Image classification data set "Tomato" (ZachZuk/TSA-Software-Program on GitHub). Class labels (10): tomato bacterial spot, tomato early blight, tomato late blight, tomato leaf mold, tomato septoria leaf spot, tomato two-spotted spider mite, tomato target spot, tomato yellow leaf curl virus, tomato mosaic virus, tomato healthy.

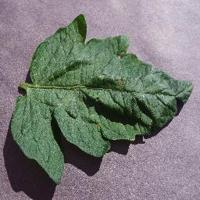
Label: tomato target spot

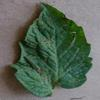
Label: tomato early blight

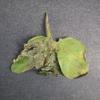
Label: tomato late blight

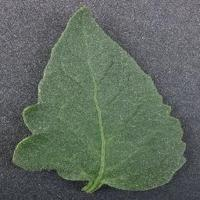
Label: tomato healthy

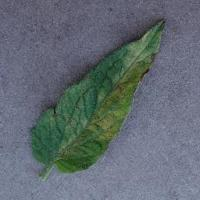
Label: tomato leaf mold

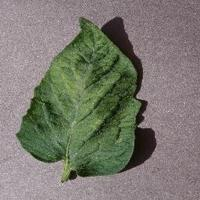
Label: tomato two-spotted spider mite
